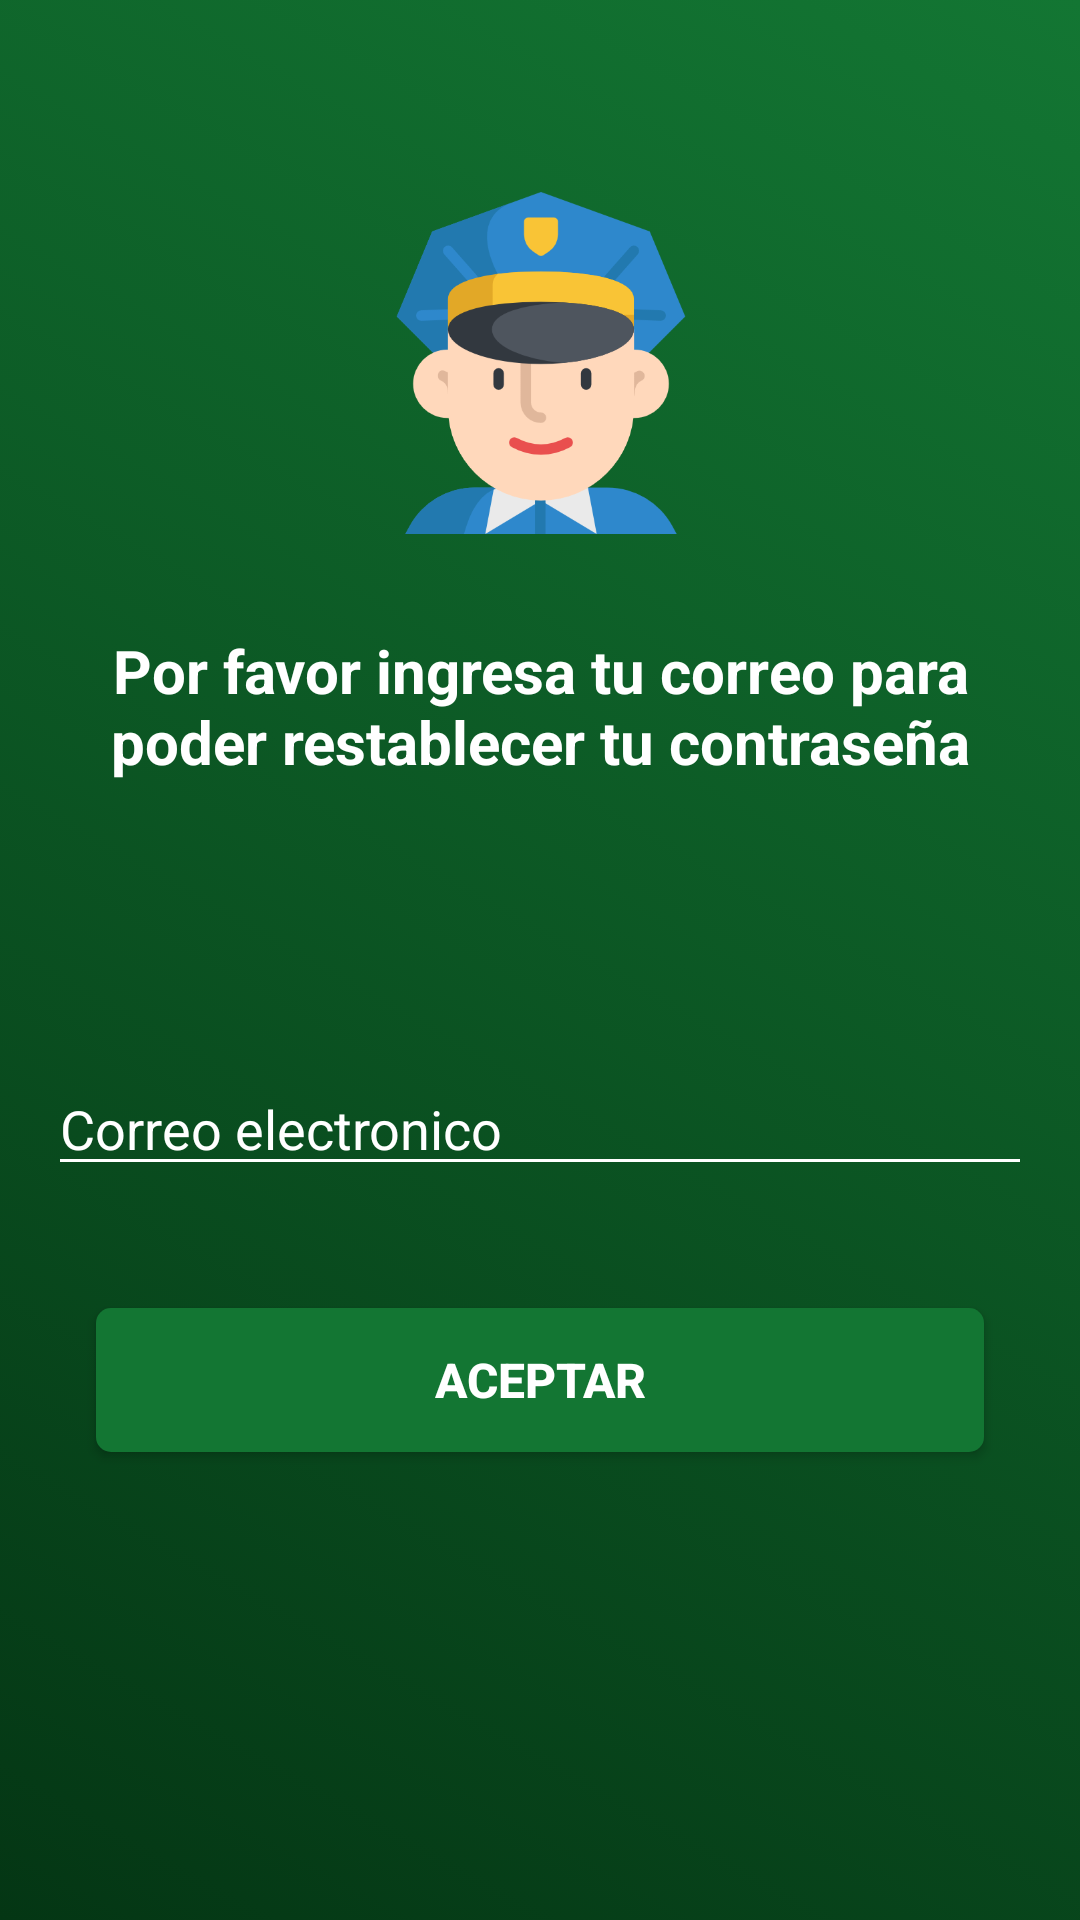

The Android layout XML behind this screen, and the referenced resources:
<!-- AndroidManifest.xml: application theme Theme.AlertaCiudadana -->
<!-- res/layout/layout_forgett_password.xml -->
<?xml version="1.0" encoding="utf-8"?>
<androidx.constraintlayout.widget.ConstraintLayout xmlns:android="http://schemas.android.com/apk/res/android"
    xmlns:app="http://schemas.android.com/apk/res-auto"
    xmlns:tools="http://schemas.android.com/tools"
    android:layout_width="match_parent"
    android:layout_height="match_parent"
    android:background="@drawable/gradient_background">

    <ImageView
        android:id="@+id/imageView5"
        android:layout_width="386dp"
        android:layout_height="114dp"
        android:layout_marginTop="64dp"
        android:contentDescription="@string/app_name"
        app:layout_constraintEnd_toEndOf="parent"
        app:layout_constraintStart_toStartOf="parent"
        app:layout_constraintTop_toTopOf="parent"
        app:srcCompat="@drawable/oficial" />


    <androidx.appcompat.widget.AppCompatEditText
        android:id="@+id/et_correo_lost"
        android:layout_width="match_parent"
        android:layout_height="wrap_content"
        android:layout_marginStart="16dp"
        android:layout_marginTop="176dp"
        android:layout_marginEnd="16dp"
        android:backgroundTint="@android:color/white"
        android:drawableStart="@drawable/ic_baseline_email_24"
        android:drawablePadding="12dp"
        android:ems="10"
        android:hint="Correo electronico"
        android:inputType="textEmailAddress"
        android:singleLine="true"
        android:textColor="@android:color/white"
        android:textColorHint="@android:color/white"
        app:layout_constraintEnd_toEndOf="parent"
        app:layout_constraintHorizontal_bias="0.0"
        app:layout_constraintStart_toStartOf="parent"
        app:layout_constraintTop_toBottomOf="@+id/imageView5" />


    <Button

        android:id="@+id/btn_aceptar"
        android:layout_width="0dp"
        android:layout_height="wrap_content"
        android:layout_marginStart="32dp"
        android:layout_marginEnd="32dp"
        android:layout_marginBottom="156dp"
        android:background="@drawable/button_border"
        android:backgroundTint="@color/purple_200"
        android:text="Aceptar"
        android:textColor="@android:color/white"
        android:textSize="16sp"
        android:textStyle="bold"
        app:layout_constraintBottom_toBottomOf="parent"
        app:layout_constraintEnd_toEndOf="parent"
        app:layout_constraintHorizontal_bias="0.0"
        app:layout_constraintStart_toStartOf="parent"
        app:layout_constraintTop_toBottomOf="@+id/input_correo" />

    <TextView
        android:id="@+id/textView"
        android:layout_width="0dp"
        android:layout_height="wrap_content"
        android:layout_marginStart="16dp"
        android:layout_marginTop="32dp"
        android:layout_marginEnd="16dp"
        android:text="Por favor ingresa tu correo para poder restablecer tu contraseña"
        android:textAlignment="center"
        android:textColor="@color/white"
        android:textSize="20sp"
        android:textStyle="bold"
        app:layout_constraintEnd_toEndOf="parent"
        app:layout_constraintStart_toStartOf="parent"
        app:layout_constraintTop_toBottomOf="@+id/imageView5" />

    

</androidx.constraintlayout.widget.ConstraintLayout>
<!-- resources referenced by this layout -->
<resources>
  <color name="purple_200">#137633</color>
  <color name="white">#FFFFFFFF</color>
  <!-- drawable button_border (drawable) -->
  <?xml version="1.0" encoding="utf-8"?>
  <shape xmlns:android="http://schemas.android.com/apk/res/android" android:shape="rectangle">
  
      <solid android:color="@color/teal_200"/>
      <corners android:radius="5dp"/>
  
  </shape>
  <!-- drawable gradient_background (drawable) -->
  <?xml version="1.0" encoding="utf-8"?>
  <selector xmlns:android="http://schemas.android.com/apk/res/android">
      <item>
          <shape>
              <gradient android:angle="45" android:endColor="@color/purple_200" android:startColor="@color/purple_700" android:type="linear" />
          </shape>
      </item>
  </selector>
  <!-- drawable oficial: png bitmap (drawable, 28588 bytes) -->
  <string name="app_name">alertaCiudadana</string>
  <string name="skip_login">Omitir login &gt;</string>}
  <style name="Theme.AlertaCiudadana" parent="Theme.MaterialComponents.DayNight.DarkActionBar">
          
          <item name="colorPrimary">@color/purple_500</item>
          <item name="colorPrimaryVariant">@color/purple_700</item>
          <item name="colorOnPrimary">@color/white</item>
          
          <item name="colorSecondary">@color/teal_200</item>
          <item name="colorSecondaryVariant">@color/teal_700</item>
          <item name="colorOnSecondary">@color/black</item>
          
          <item name="android:statusBarColor" tools:targetApi="l">?attr/colorPrimaryVariant</item>
          
          <item name="colorPrimaryDark">@color/teal_200</item>
          <item name="colorAccent">@color/teal_700</item>
      </style>
  <color name="teal_200">#D1C602</color>
  <color name="purple_700">#043614</color>
  <color name="purple_500">#009688</color>
  <color name="teal_700">#FF018786</color>
  <color name="black">#FF000000</color>
</resources>
